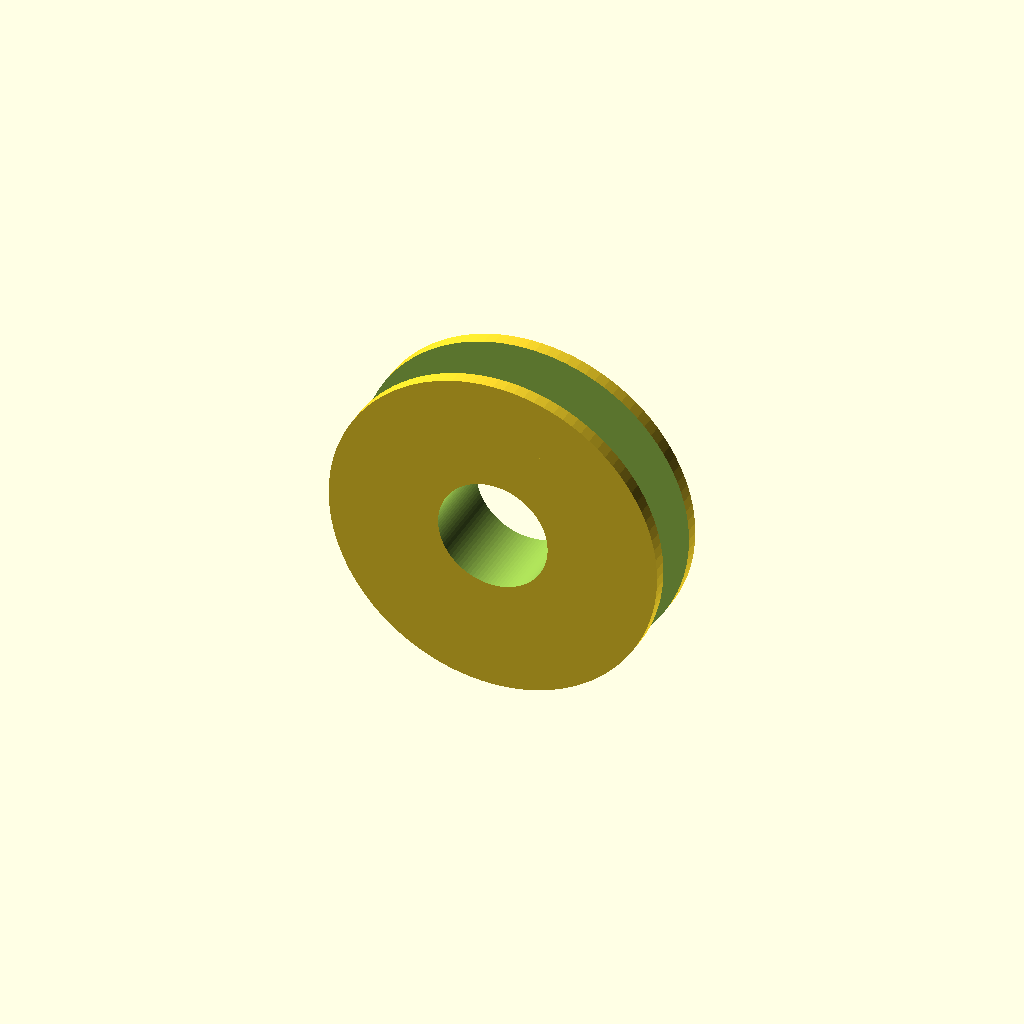
Cell 1: the model at its default parameters.
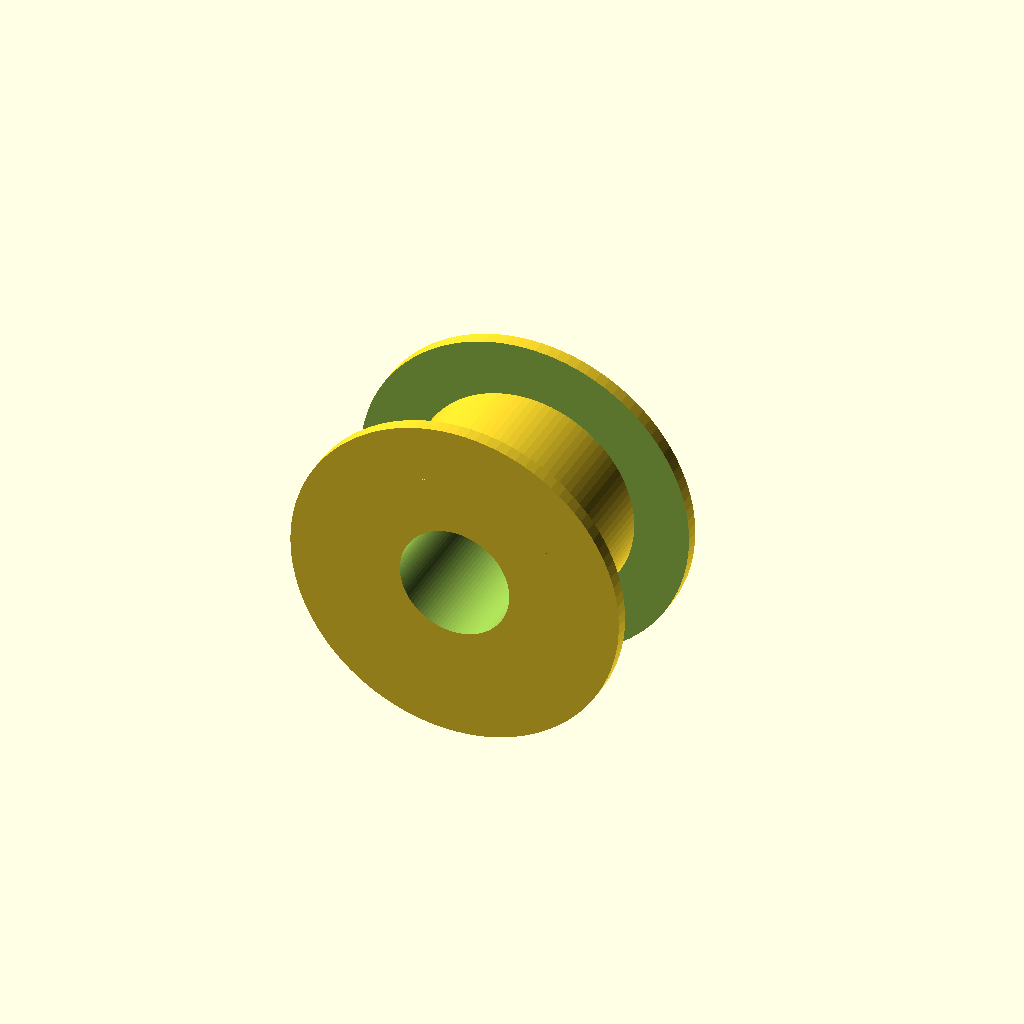
Cell 2 — h set to 30, the other parameters unchanged.
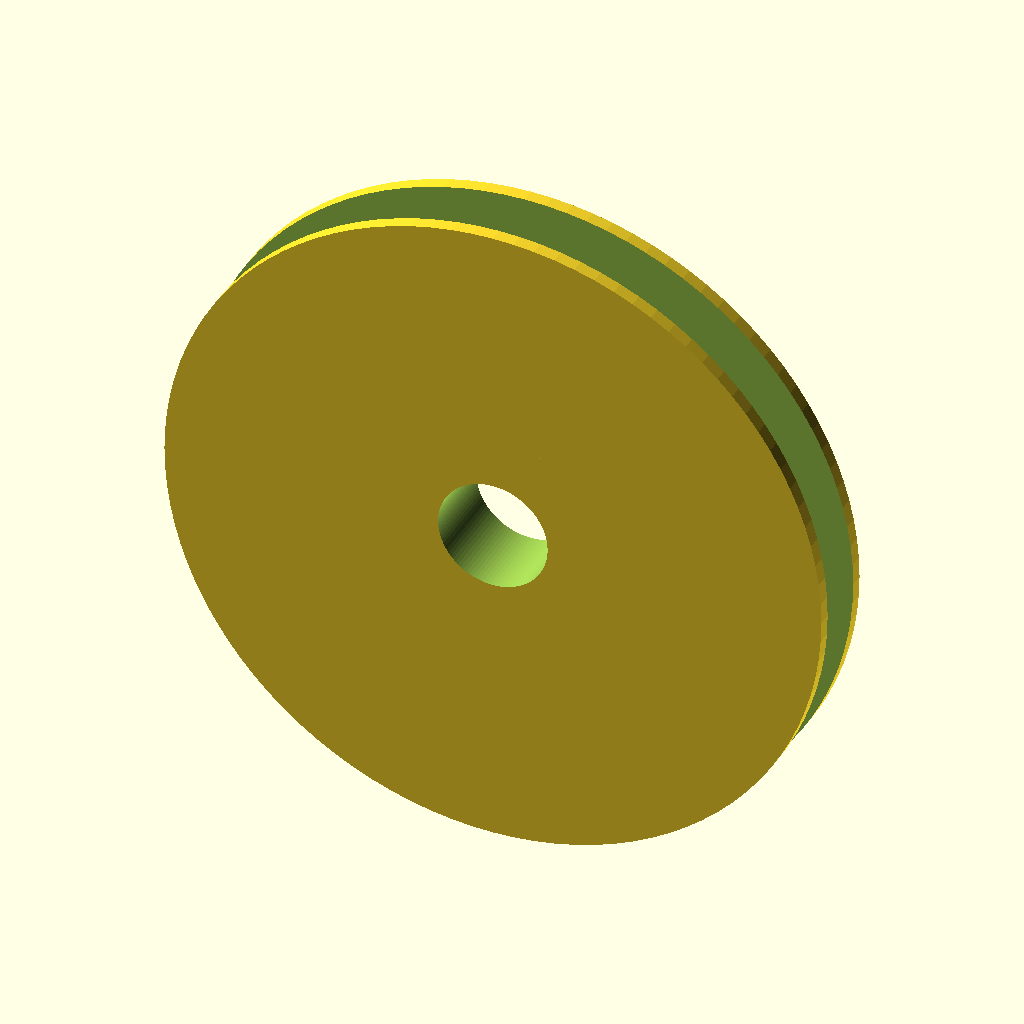
Cell 3: the same model with L = 60.
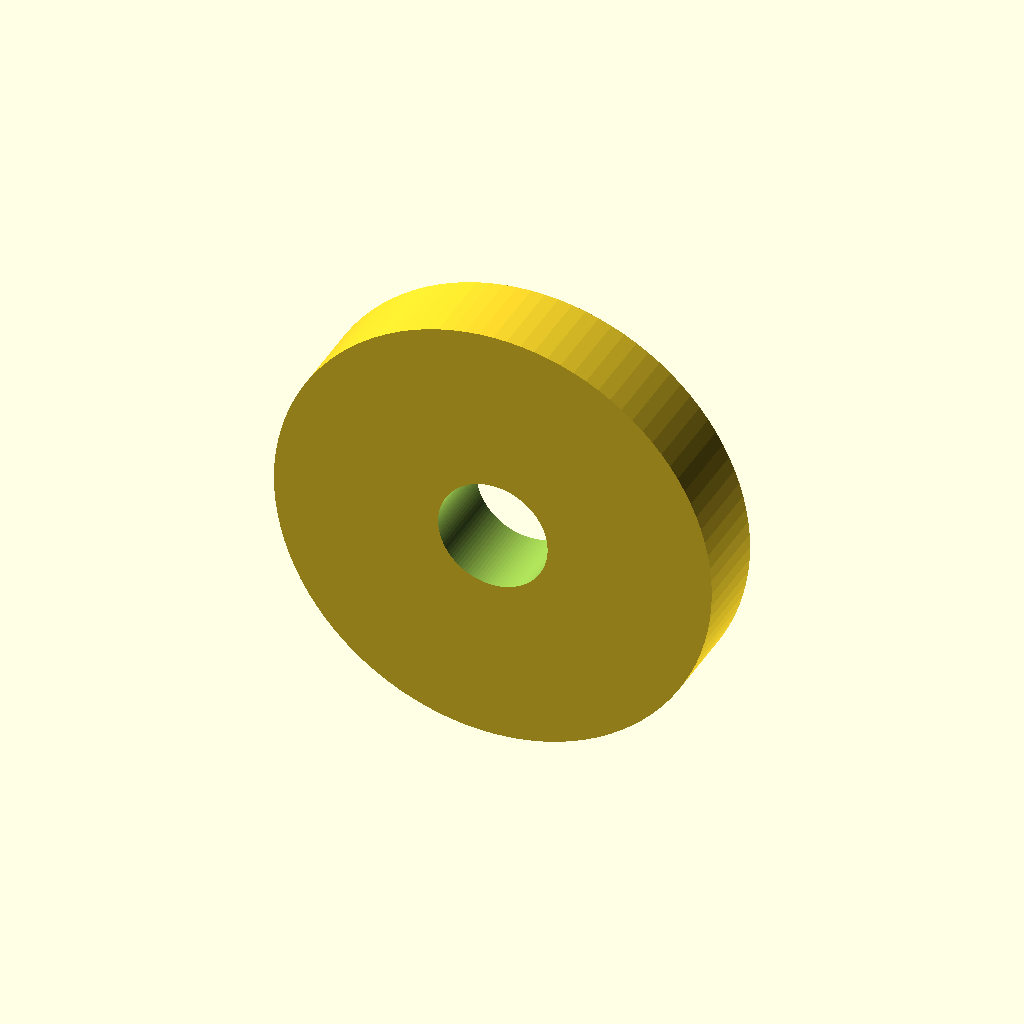
Cell 4 — g set to 40, the other parameters unchanged.
One fixed orthographic camera (rotation 55°, 0°, 25°; colour scheme Cornfield) for every cell.
Source of the model, PROJECTS/3D-PRINTR/MODELS/Leonid_P/OpenSCAD/katushka.scad:
$fn=100;
h=15; //высота
L=30; //радиус
g=20; //глубина котушки
difference () {
rotate ([90,0,0])cylinder (h,L,L);
rotate ([90,0,0])translate ([0,0,2.5])cylinder (h-5,L+1,L+1);
translate ([0,10,0])rotate ([90,0,0])cylinder (100,10,10);
}
//подшипник
difference () {
rotate ([90,0,0])cylinder (h,g,g);
translate ([0,10,0])rotate ([90,0,0])cylinder (100,10,10);
}
Customizer parameters (derived from the source; name, type, default, range or options):
h: number, default 15
L: number, default 30
g: number, default 20
